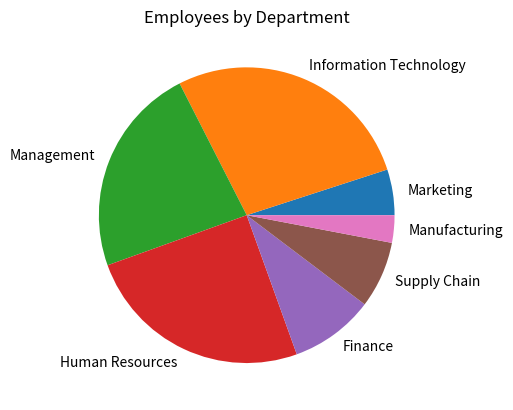

Write Python code to recreate this figure.
'''
This program demonstrates how to create pie charts with data.
[redacted]
'''
import matplotlib.pyplot as plt

def main():
    # Lists employees.
    employees = [50, 275, 230, 250, 92, 73, 30]
    # create a list of departments for the slices.
    department = ['Marketing', 'Information Technology',
                'Management', 'Human Resources', 'Finance',
                'Supply Chain', 'Manufacturing']
    # Create pie chart from list values.
    plt.pie(employees, labels=department)

    # Create title.
    plt.title('Employees by Department')

    # Display the line graph.
    plt.show()

# Call main function.
main()
